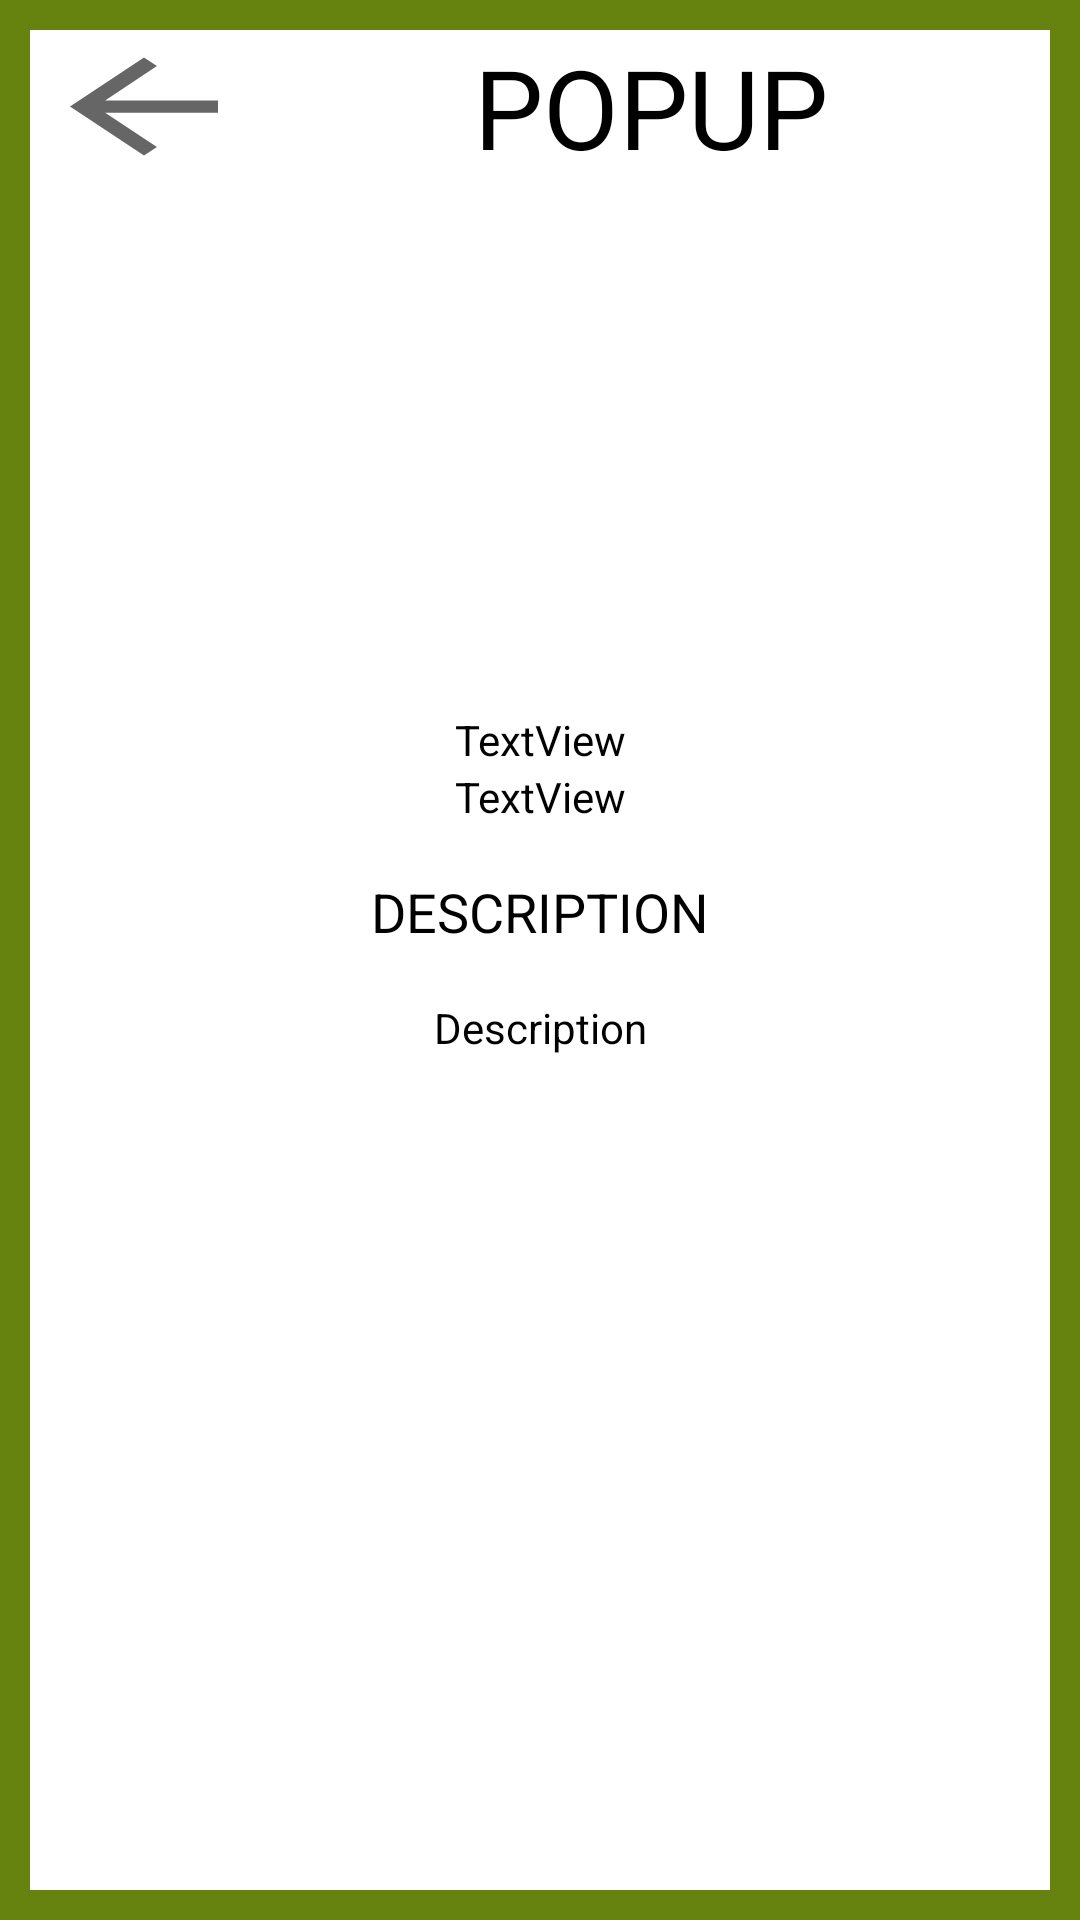

Write the Android layout XML for this screen, with the resource values it uses.
<!-- AndroidManifest.xml: application theme Theme.AppCompat.Light.NoActionBar -->
<!-- res/layout/popwindow.xml -->
<?xml version="1.0" encoding="utf-8"?>
<RelativeLayout xmlns:android="http://schemas.android.com/apk/res/android"
    xmlns:app="http://schemas.android.com/apk/res-auto"
    xmlns:tools="http://schemas.android.com/tools"
    android:layout_width="match_parent"
    android:layout_height="match_parent"
    android:background="@drawable/border_uqac">

    <ScrollView
        android:layout_width="match_parent"
        android:layout_height="match_parent">

        <LinearLayout
            android:layout_width="match_parent"
            android:layout_height="wrap_content"
            android:layout_marginLeft="5dp"
            android:layout_marginTop="5dp"
            android:layout_marginRight="5dp"
            android:layout_marginBottom="5dp"
            android:orientation="vertical"
            android:paddingLeft="6dp"
            android:paddingTop="6dp"
            android:paddingRight="6dp"
            android:paddingBottom="6dp">

            <LinearLayout
                android:layout_width="match_parent"
                android:layout_height="49dp"
                android:orientation="horizontal">

                <Button
                    android:id="@+id/buttonClosePop"
                    android:layout_width="74dp"
                    android:layout_height="match_parent"
                    android:background="?attr/actionModeCloseDrawable"
                    android:visibility="visible" />

                <TextView
                    android:id="@+id/titlePopup"
                    android:layout_width="match_parent"
                    android:layout_height="match_parent"
                    android:layout_gravity="fill_vertical"
                    android:autoSizeMaxTextSize="100sp"
                    android:autoSizeMinTextSize="12sp"
                    android:gravity="center_horizontal|center_vertical"
                    android:text="POPUP"
                    android:textAlignment="center"
                    android:textAllCaps="true"
                    android:textColor="@android:color/background_dark"
                    android:textSize="30sp"
                    app:autoSizeTextType="uniform" />
            </LinearLayout>

            <ImageView
                android:id="@+id/imagePopup"
                android:layout_width="match_parent"
                android:layout_height="177dp"
                android:scaleType="fitXY"
                android:visibility="visible"
                tools:srcCompat="@drawable/uqac" />

            <TextView
                android:id="@+id/dateDebutPopup"
                android:layout_width="match_parent"
                android:layout_height="wrap_content"
                android:text="TextView"
                android:textAlignment="center"
                android:textColor="@android:color/background_dark"
                android:textSize="14sp" />

            <TextView
                android:id="@+id/dateFinPopup"
                android:layout_width="match_parent"
                android:layout_height="wrap_content"
                android:text="TextView"
                android:textAlignment="center"
                android:textColor="@android:color/background_dark" />

            <TextView
                android:id="@+id/textView15"
                android:layout_width="match_parent"
                android:layout_height="58dp"
                android:layout_weight="1"
                android:gravity="fill_vertical"
                android:text="Description"
                android:textAlignment="center"
                android:textAllCaps="true"
                android:textColor="@android:color/background_dark"
                android:textSize="18sp" />

            <TextView
                android:id="@+id/descriptionPopup"
                android:layout_width="match_parent"
                android:layout_height="287dp"
                android:text="Description"
                android:textAlignment="center"
                android:textColor="@android:color/background_dark"
                android:textSize="14sp" />

        </LinearLayout>
    </ScrollView>

</RelativeLayout>
<!-- resources referenced by this layout -->
<resources>
  <!-- drawable border_uqac (drawable) -->
  <?xml version="1.0" encoding="utf-8"?>
  <shape xmlns:android="http://schemas.android.com/apk/res/android" android:shape="rectangle" >
      
      <solid
          android:color="@color/colorWhite" >
      </solid>
  
      
      <stroke
          android:width="10dp"
          android:color="@color/colorUQAC" >
      </stroke>
  
      
  
  </shape>
  <!-- drawable uqac: jpg bitmap (drawable, 85310 bytes) -->
  <color name="colorWhite">#FFFFFF</color>
  <color name="colorUQAC">#66820F</color>
</resources>
